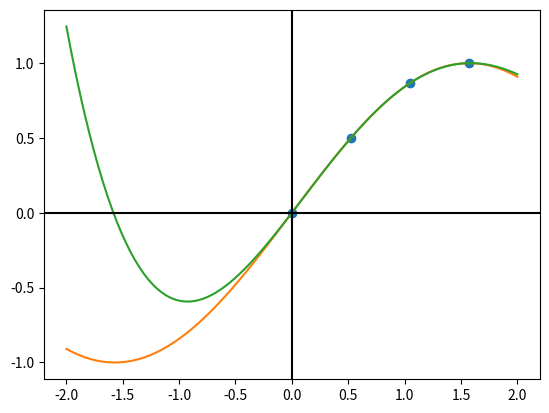

Python code for this plot:
#-*- coding: utf-8 -
import math
import numpy as np
import scipy as sp
import matplotlib.pyplot as plt
from scipy.interpolate import interp1d
import numpy.polynomial.polynomial as poly
import numpy.polynomial.chebyshev as chev


nodes=np.arange(0,4)*np.pi/6
y= np.sin(nodes)
print(nodes)
x=np.linspace(-2,2,num=100)
f= np.sin(x)
coeffs= chev.chebfit(nodes,y,4)
p = chev.chebval(x,coeffs)
plt.plot(nodes,y,'o',x,f,x,p)
plt.axhline(y=0, color='k')
plt.axvline(x=0, color='k')
plt.show()
